Run: headless pygame with SDL's dummy video driver; simulated clock (each Clock.tick advances the game by its frame time, no real sleeping); random seed 0; keys injected as events and as key.get_pressed() state; no mouse input.
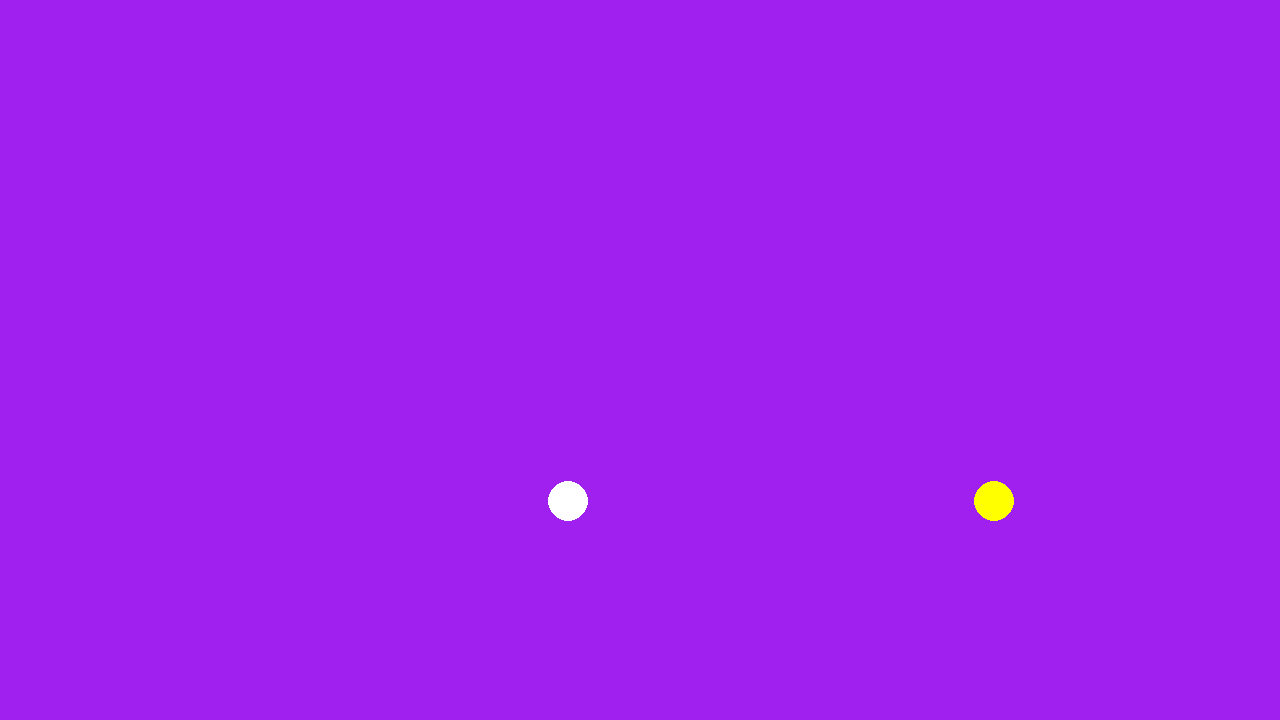
Frame 1 of 4 · flips 1–60 · no input
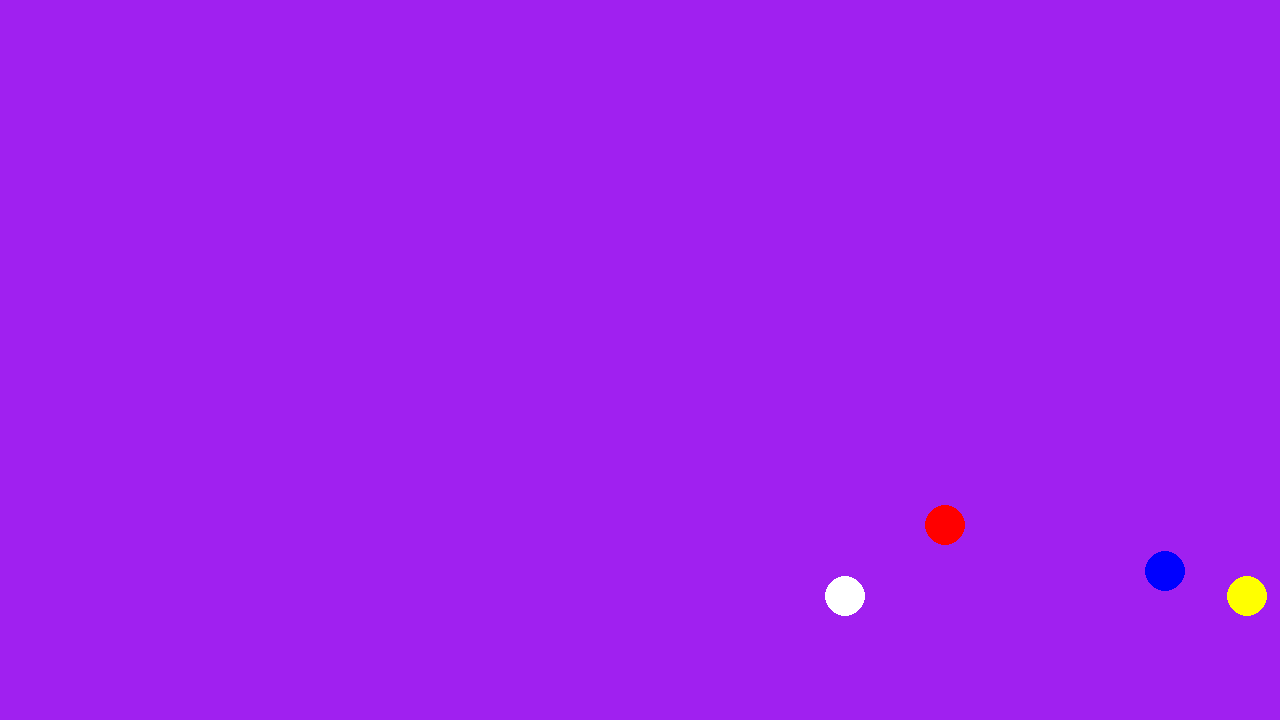
Frame 2 of 4 · flips 61–180 · tapped SPACE, RETURN · held RIGHT (→), D
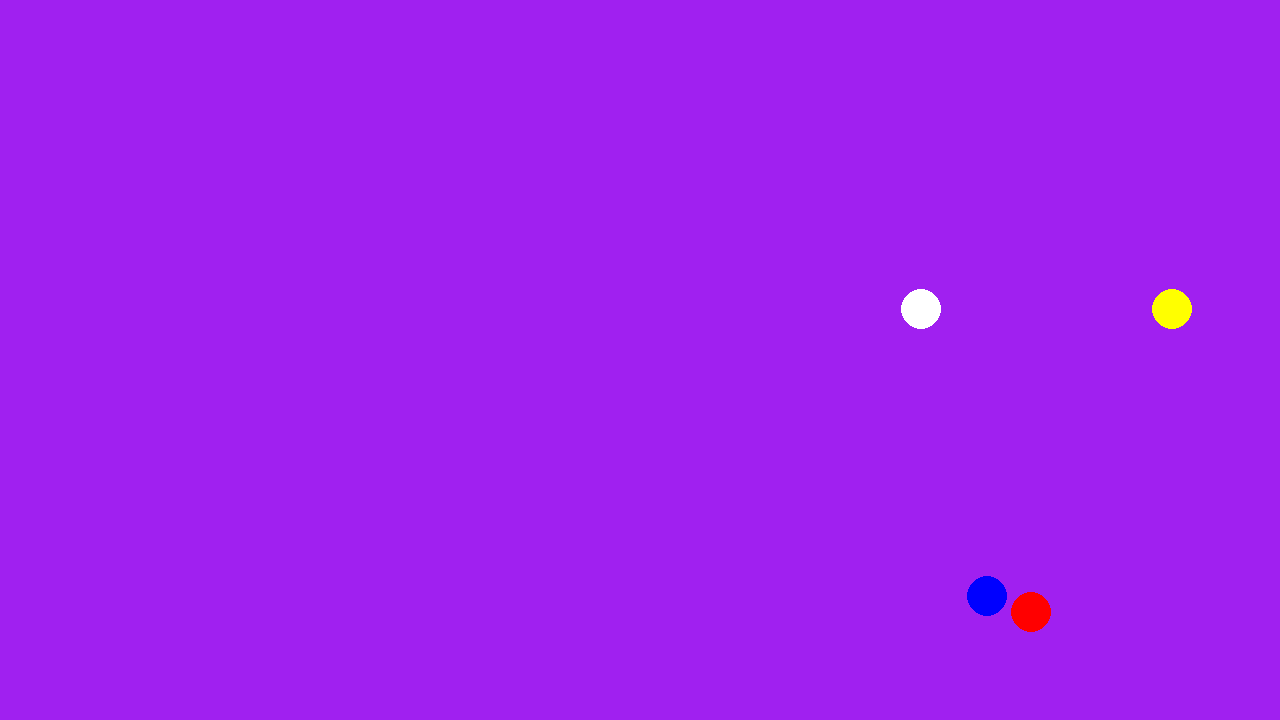
Frame 3 of 4 · flips 181–300 · held DOWN (↓), S
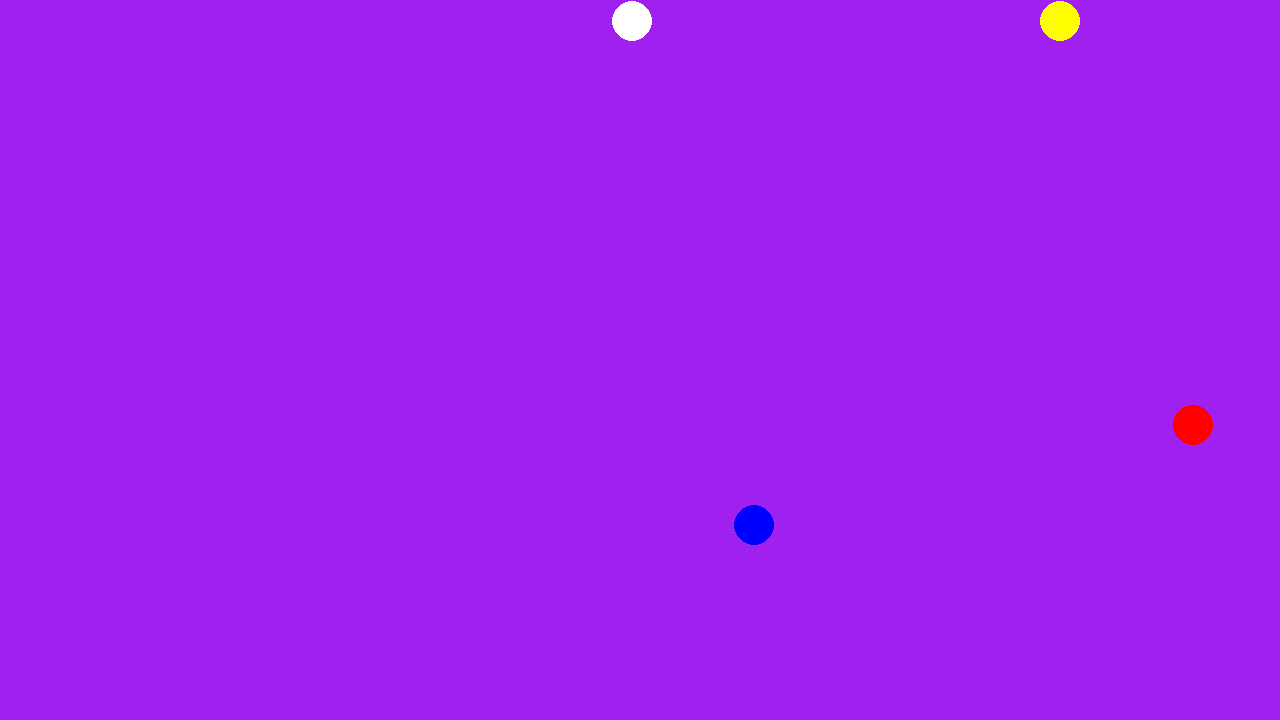
Frame 4 of 4 · flips 301–420 · held LEFT (←), A, UP (↑), W

The pygame program that drew these frames:

import pygame
import math

# pygame setup
pygame.init()
screen = pygame.display.set_mode((1280, 720))
clock = pygame.time.Clock()
running = True
dt = 0

# global player vaiables
player_speed = 300
turn_speed = 275 # 100
brake_speed = 150 # 150
accel_speed = 400 # 450 maybe better, but really not
turn_rate = 180
r = 20

def move_towards(value, target, max_step):
    if value < target:
        return min(value + max_step, target)
    return max(value - max_step, target)

class Player:
    def __init__(self, pos, color, keys):
        self.pos = pygame.math.Vector2(pos)
        self.color = color
        self.keys = keys
        self.direction = pygame.math.Vector2(0,0)
        self.speed = player_speed

    def direction_input(self, pressed):
        up, down, left, right = self.keys
        dir = pygame.math.Vector2(0,0)
        if pressed[up]:
            dir.y -= 1
        if pressed[down]:
            dir.y += 1
        if pressed[left]:
            dir.x -= 1
        if pressed[right]:
            dir.x += 1
        return dir

    def update(self, pressed, dt):
        target = self.direction_input(pressed)
        if self.direction.length_squared() == 0:
            self.direction = pygame.math.Vector2(1, 1)
 
        if target.length_squared() > 0:
            target = target.normalize()
 
            angle = self.direction.angle_to(target)
            angle = (angle + 180) % 360 - 180
 
            max_step = turn_rate * dt
            self.direction = self.direction.rotate(max(-max_step, min(max_step, angle)))

            self.speed = move_towards(self.speed, turn_speed, brake_speed * dt)

        else:
            self.speed = move_towards(self.speed, player_speed, accel_speed * dt)
 
        self.pos += self.direction * self.speed * dt
        self.collision_wall()

    def collision_wall(self):
        if self.pos.x < r:
                self.pos.x = r
                self.direction.x *= -1
        elif self.pos.x > screen.get_width() - r:
            self.pos.x = screen.get_width() - r
            self.direction.x *= -1

        if self.pos.y < r:
            self.pos.y = r
            self.direction.y *= -1
        elif self.pos.y > screen.get_height() - r:
            self.pos.y = screen.get_height() - r
            self.direction.y *= -1

    def draw(self, surface):
        pygame.draw.circle(surface, self.color, self.pos, r)

def collision_player(a, b):
        delta = b.pos - a.pos
        distance = delta.length()

        if distance >= 2 * r or distance == 0:
            return
        
        normal = delta / distance
 
        a.pos -= normal * (2 * r - distance) / 2
        b.pos += normal * (2 * r - distance) / 2
    
        a.direction = a.direction.reflect(normal)
        b.direction = b.direction.reflect(normal)


player_one = Player(
    (screen.get_width() / 3, screen.get_height() / 2),
    "red",
    (pygame.K_w, pygame.K_s, pygame.K_a, pygame.K_d),
)
player_two = Player(
    (screen.get_width() / 3 * 2, screen.get_height() / 2),
    "blue",
    (pygame.K_UP, pygame.K_DOWN, pygame.K_LEFT, pygame.K_RIGHT),
)
player_three = Player(
    (screen.get_width() / 3, screen.get_height() / 2),
    "white",
    (pygame.K_t, pygame.K_g, pygame.K_f, pygame.K_h),
)
player_four = Player(
    (screen.get_width() / 3 * 2, screen.get_height() / 2),
    "yellow",
    (pygame.K_i, pygame.K_k, pygame.K_j, pygame.K_l),
)
 
players = [player_one, player_two,player_three,player_four]

while running:
    for event in pygame.event.get():
        if event.type == pygame.QUIT:
            running = False
 
    screen.fill("purple")
 
    pressed = pygame.key.get_pressed()
    for player in players:
        player.update(pressed, dt)

    for i, a in enumerate(players):
        for b in players[i + 1:]:
            collision_player(a, b)
 
    for player in players:
        player.draw(screen)
 
    pygame.display.flip()
 
    # dt ist die Zeit in Sekunden seit dem letzten Frame
    dt = clock.tick(120) / 1000
 
pygame.quit()


"""

# player 1
umfang_player_one = 2 * r * math.pi
player_one_pos = pygame.math.Vector2(screen.get_width() / 3, screen.get_height() / 2)
player_one_x = screen.get_width() / 3
player_one_y = screen.get_height() / 2
velocity_x_player_1 = 0 
velocity_y_player_1 = 0

# player 2
umfang_player_two = 2 * r * math.pi
player_two_pos = pygame.math.Vector2(screen.get_width() / 3 * 2, screen.get_height() / 2)
player_two_x = screen.get_width() / 3 * 2
player_two_y = screen.get_height() / 2
velocity_x_player_2 = 0 
velocity_y_player_2 = 0

while running:
    # poll for events
    # pygame.QUIT event means the user clicked X to close your window
    for event in pygame.event.get():
        if event.type == pygame.QUIT:
            running = False

    # fill the screen with a color to wipe away anything from last frame
    screen.fill("purple")

    # PLAYER 1
    pygame.draw.circle(screen, "red", (int(player_one_x), int(player_one_y)), r)


    speedmulti = [(x+x)*0.01 for x in range(50)]
    keys_player_1 = pygame.key.get_pressed()
    if keys_player_1[pygame.K_w]:
        for multiplier in speedmulti:
            velocity_y_player_1 = -player_speed*multiplier
        # velocity_x_player_1 = 0
    if keys_player_1[pygame.K_s]:
        velocity_y_player_1 = player_speed
        # velocity_x_player_1 = 0
    if keys_player_1[pygame.K_a]:
        velocity_x_player_1 = -player_speed
        # velocity_y_player_1 = 0
    if keys_player_1[pygame.K_d]:
        velocity_x_player_1 = player_speed
        # velocity_y_player_1 = 0

    player_one_x += velocity_x_player_1 * dt
    player_one_y += velocity_y_player_1 * dt
    # diffrent base speed (faster turn/press speed)

    # collision between players 
    distance_between_players = math.sqrt((player_two_x - player_one_x)**2 + (player_two_y - player_one_y)**2)
    collision = abs(r - r) <= distance_between_players <= (r + r)
    if collision:
        velocity_x_player_1 = velocity_x_player_1 * -1
        velocity_y_player_1 = velocity_y_player_1 * -1
        velocity_x_player_2 = velocity_x_player_2 * -1
        velocity_y_player_2 = velocity_y_player_2 * -1

    # collions detection player 1 NEW
    # width
    if player_one_x >= screen.get_width() - r:
        player_one_x = screen.get_width() - r
        velocity_x_player_1 = velocity_x_player_1 * -1
    if player_one_x <= screen.get_width() + r - screen.get_width():
        player_one_x = screen.get_width() + r - screen.get_width()
        velocity_x_player_1 = velocity_x_player_1 * -1
    # height
    if player_one_y >= screen.get_height() - r:
        player_one_y = screen.get_height() - r
        velocity_y_player_1 = velocity_y_player_1 * -1
    if player_one_y <= screen.get_height() + r - screen.get_height():
        player_one_y = screen.get_height() + r - screen.get_height()
        velocity_y_player_1 = velocity_y_player_1 * -1

    # PLAYER 2
    pygame.draw.circle(screen, "blue", (int(player_two_x), int(player_two_y)), r)    

    keys_player_2 = pygame.key.get_pressed()
    if keys_player_2[pygame.K_UP]:
        velocity_y_player_2 = -player_speed
        # velocity_x_player_2 = 0
    if keys_player_2[pygame.K_DOWN]:
        velocity_y_player_2 = player_speed
        # velocity_x_player_2 = 0
    if keys_player_2[pygame.K_LEFT]:
        velocity_x_player_2 = -player_speed
        # velocity_y_player_2 = 0
    if keys_player_2[pygame.K_RIGHT]:
        velocity_x_player_2 = player_speed
        # velocity_y_player_2 = 0

    player_two_x += velocity_x_player_2 * dt
    player_two_y += velocity_y_player_2 * dt

    # collions detection player 2 NEW
    # width
    if player_two_x >= screen.get_width() - r:
        player_two_x = screen.get_width() - r
        velocity_x_player_2 = velocity_x_player_2 * -1
    if player_two_x <= screen.get_width() + r - screen.get_width():
        player_two_x = screen.get_width() + r - screen.get_width()
        velocity_x_player_2 = velocity_x_player_2 * -1
    # height
    if player_two_y >= screen.get_height() - r:
        player_two_y = screen.get_height() - r
        velocity_y_player_2 = velocity_y_player_2 * -1
    if player_two_y <= screen.get_height() + r - screen.get_height():
        player_two_y = screen.get_height() + r - screen.get_height()
        velocity_y_player_2 = velocity_y_player_2 * -1




    # print(player_speed)

    # flip() the display to put your work on screen
    pygame.display.flip()

    # limits FPS to 120
    # dt is delta time in seconds since last frame, used for framerate-
    # independent physics.
    dt = clock.tick(120) / 1000

pygame.quit()



# diffrent base speed (faster turn/press speed)
# cooldown nach dem man eine wand gehittet hat (in dem man den key in die richtung der wand nicht mehr drücken kann)
"""
